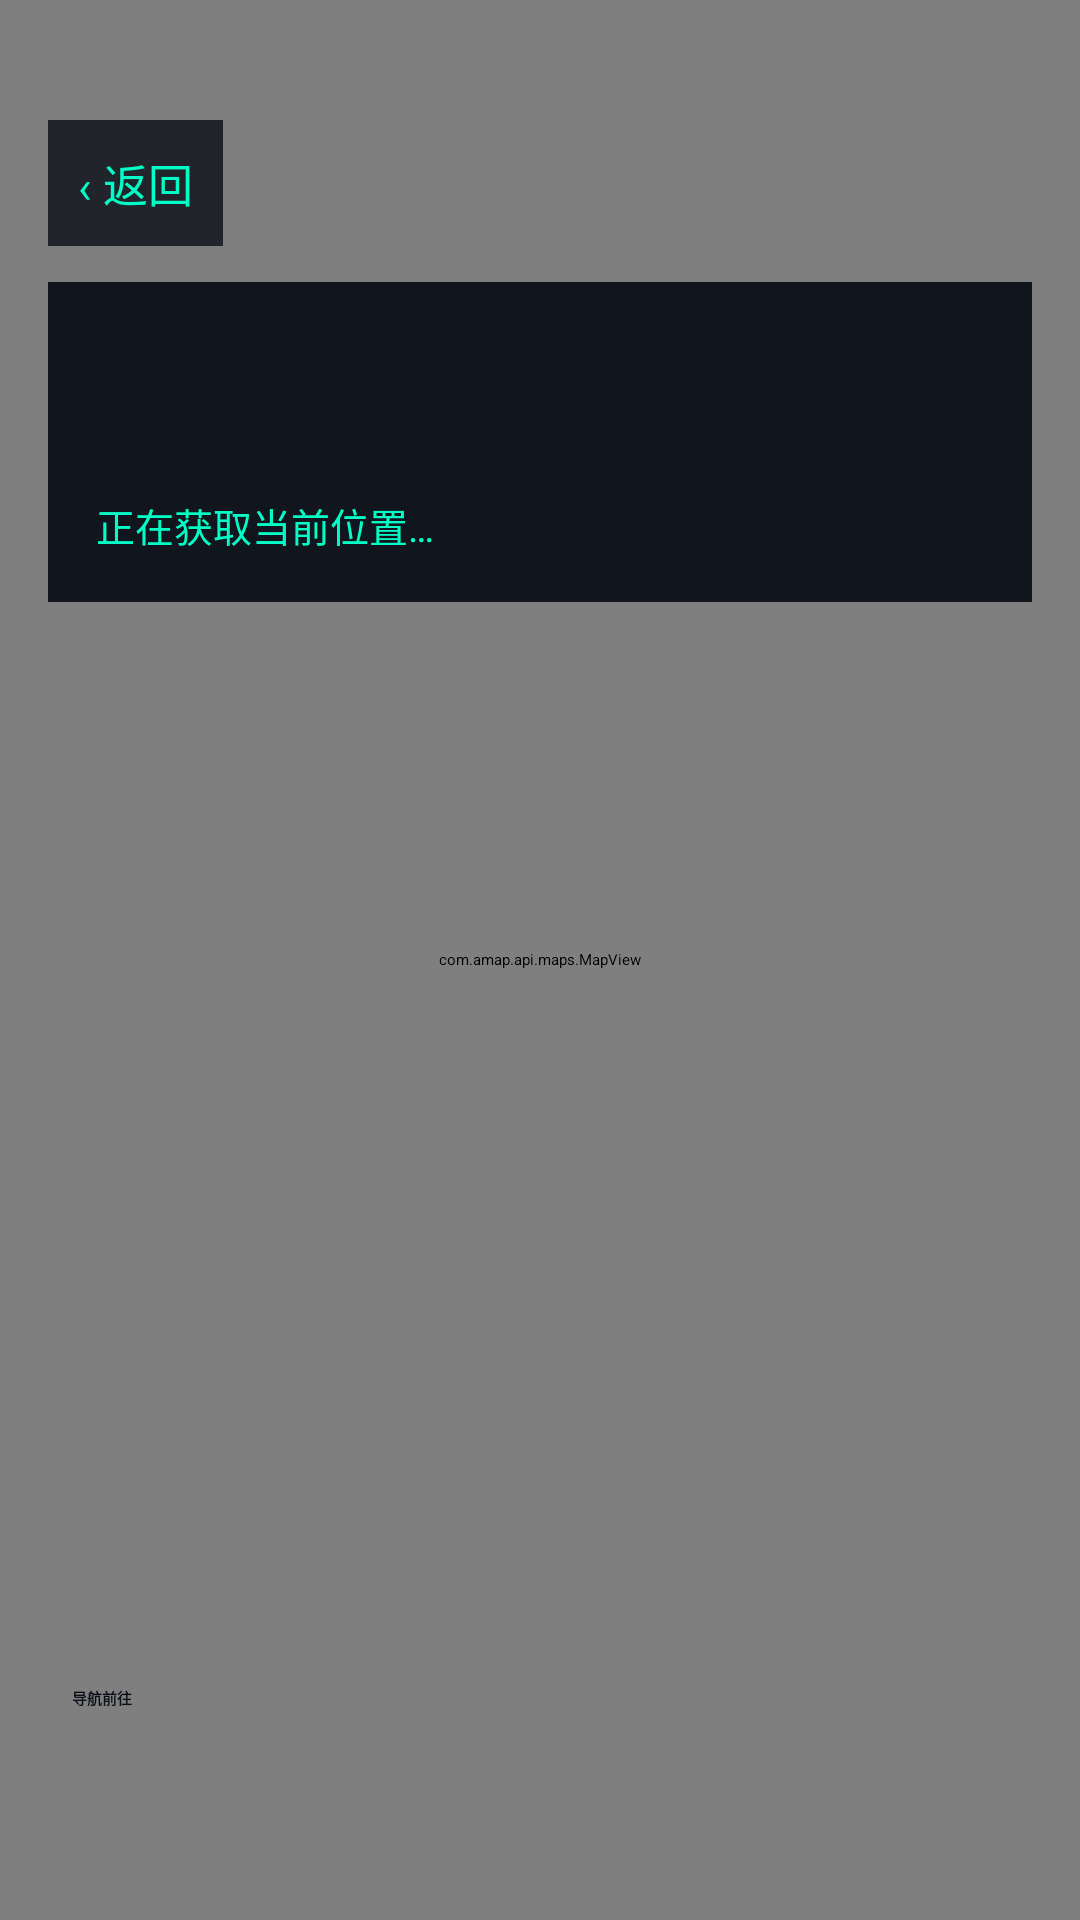

Layout XML and referenced resources for this Android screen:
<!-- AndroidManifest.xml: application theme Theme.MediaPipePoseDemo -->
<!-- res/layout/activity_location_map.xml -->
<?xml version="1.0" encoding="utf-8"?>
<FrameLayout xmlns:android="http://schemas.android.com/apk/res/android"
    android:layout_width="match_parent"
    android:layout_height="match_parent">

    <com.amap.api.maps.MapView
        android:id="@+id/map_view"
        android:layout_width="match_parent"
        android:layout_height="match_parent" />

    
    <LinearLayout
        android:layout_width="match_parent"
        android:layout_height="wrap_content"
        android:layout_gravity="top"
        android:orientation="vertical"
        android:padding="16dp">

        <TextView
            android:id="@+id/tv_map_back"
            android:layout_width="wrap_content"
            android:layout_height="wrap_content"
            android:layout_marginTop="24dp"
            android:background="#CC0A0E17"
            android:padding="10dp"
            android:text="‹ 返回"
            android:textColor="#00FFC6"
            android:textSize="15sp" />

        <LinearLayout
            android:layout_width="match_parent"
            android:layout_height="wrap_content"
            android:layout_marginTop="12dp"
            android:background="#EE0A0E17"
            android:orientation="vertical"
            android:padding="16dp">

            <TextView
                android:id="@+id/tv_map_location_name"
                android:layout_width="wrap_content"
                android:layout_height="wrap_content"
                android:textColor="#FFFFFF"
                android:textSize="20sp"
                android:textStyle="bold" />

            <TextView
                android:id="@+id/tv_map_coords"
                android:layout_width="wrap_content"
                android:layout_height="wrap_content"
                android:layout_marginTop="4dp"
                android:textColor="#505F76"
                android:textSize="12sp" />

            <TextView
                android:id="@+id/tv_map_route_info"
                android:layout_width="wrap_content"
                android:layout_height="wrap_content"
                android:layout_marginTop="8dp"
                android:text="正在获取当前位置…"
                android:textColor="#00FFC6"
                android:textSize="13sp" />
        </LinearLayout>
    </LinearLayout>

    <Button
        android:id="@+id/btn_map_navigate"
        android:layout_width="match_parent"
        android:layout_height="54dp"
        android:layout_gravity="bottom"
        android:layout_margin="24dp"
        android:backgroundTint="#00FFC6"
        android:text="导航前往"
        android:textColor="#0A0E17"
        android:textStyle="bold" />

</FrameLayout>
<!-- resources referenced by this layout -->
<resources>

</resources>
